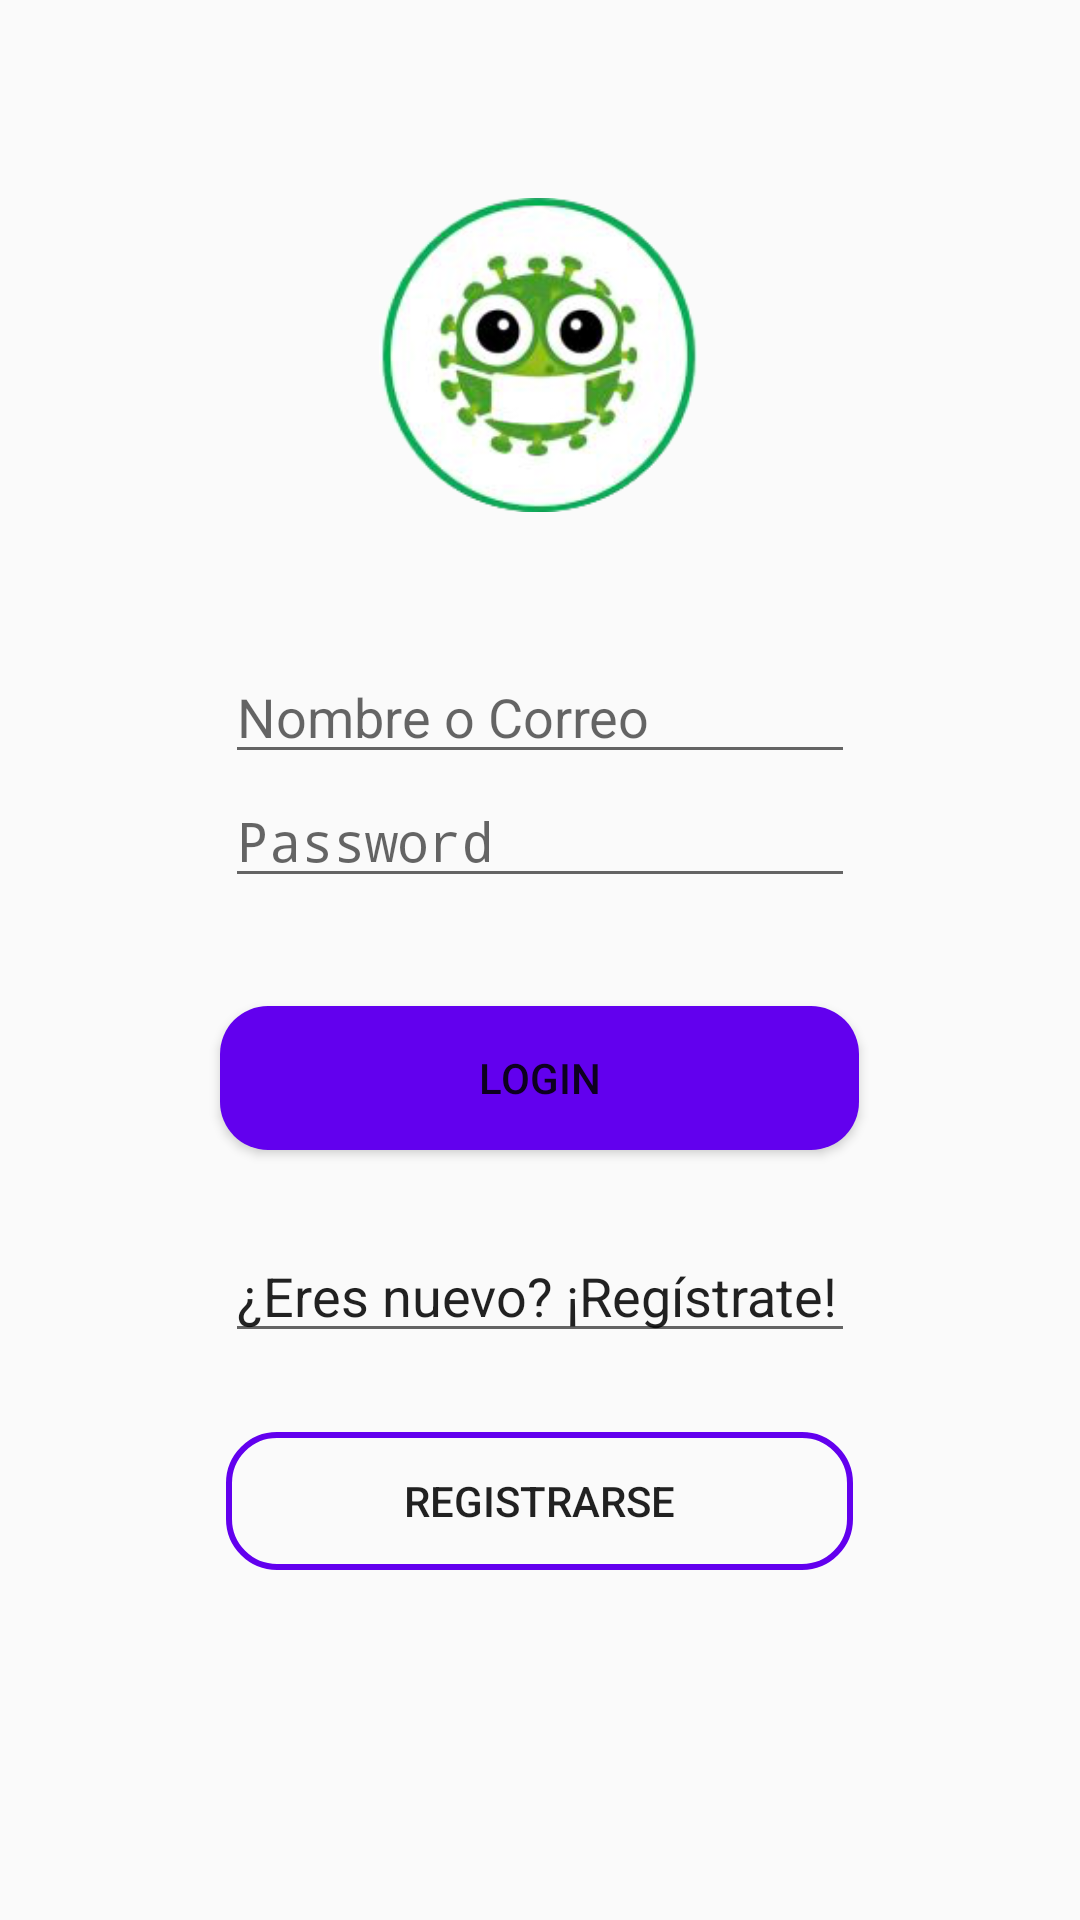

Android layout source for this screen:
<!-- AndroidManifest.xml: application theme AppTheme -->
<!-- res/layout/activity_main.xml -->
<?xml version="1.0" encoding="utf-8"?>
<androidx.constraintlayout.widget.ConstraintLayout xmlns:android="http://schemas.android.com/apk/res/android"
    xmlns:app="http://schemas.android.com/apk/res-auto"
    xmlns:tools="http://schemas.android.com/tools"
    android:layout_width="match_parent"
    android:layout_height="match_parent"
    tools:context=".MainActivity">


    <EditText
        android:id="@+id/nombreText"
        android:layout_width="wrap_content"
        android:layout_height="wrap_content"
        android:ems="10"
        android:hint="Nombre o Correo"
        android:inputType="textPersonName"
        app:layout_constraintBottom_toTopOf="@+id/passwordText"
        app:layout_constraintEnd_toEndOf="parent"
        app:layout_constraintStart_toStartOf="parent" />

    <EditText
        android:id="@+id/passwordText"
        android:layout_width="wrap_content"
        android:layout_height="wrap_content"
        android:layout_marginStart="32dp"
        android:layout_marginEnd="32dp"
        android:ems="10"
        android:hint="Password"
        android:inputType="textPassword"
        app:layout_constraintBottom_toBottomOf="parent"
        app:layout_constraintEnd_toEndOf="parent"
        app:layout_constraintStart_toStartOf="parent"
        app:layout_constraintTop_toTopOf="parent"
        app:layout_constraintVertical_bias="0.431" />

    <Button
        android:id="@+id/loginButton"
        android:layout_width="213dp"
        android:layout_height="48dp"
        android:layout_marginTop="36dp"
        android:background="@drawable/button_rounded"
        android:text="login"
        app:layout_constraintEnd_toEndOf="parent"
        app:layout_constraintHorizontal_bias="0.498"
        app:layout_constraintStart_toStartOf="parent"
        app:layout_constraintTop_toBottomOf="@+id/passwordText" />

    <Button
        android:id="@+id/registrarseButton"
        android:layout_width="209dp"
        android:layout_height="46dp"
        android:background="@drawable/button_rounded_border"
        android:text="Registrarse"
        app:layout_constraintBottom_toBottomOf="parent"
        app:layout_constraintEnd_toEndOf="parent"
        app:layout_constraintHorizontal_bias="0.498"
        app:layout_constraintStart_toStartOf="parent"
        app:layout_constraintTop_toBottomOf="@+id/loginButton"
        app:layout_constraintVertical_bias="0.446" />

    <EditText
        android:id="@+id/editText"
        android:layout_width="wrap_content"
        android:layout_height="wrap_content"
        android:ems="10"
        android:fadingEdge="horizontal|vertical"
        android:inputType="textPersonName"
        android:text="¿Eres nuevo? ¡Regístrate!"
        app:layout_constraintBottom_toTopOf="@+id/registrarseButton"
        app:layout_constraintEnd_toEndOf="parent"
        app:layout_constraintStart_toStartOf="parent"
        app:layout_constraintTop_toBottomOf="@+id/loginButton" />

    <ImageView
        android:id="@+id/imageView"
        android:layout_width="106dp"
        android:layout_height="108dp"
        android:src="@drawable/logo_blanco"
        app:layout_constraintBottom_toBottomOf="parent"
        app:layout_constraintEnd_toEndOf="parent"
        app:layout_constraintHorizontal_bias="0.498"
        app:layout_constraintStart_toStartOf="parent"
        app:layout_constraintTop_toTopOf="parent"
        app:layout_constraintVertical_bias="0.121" />


</androidx.constraintlayout.widget.ConstraintLayout>
<!-- resources referenced by this layout -->
<resources>
  <!-- drawable button_rounded (drawable) -->
  <?xml version="1.0" encoding="utf-8"?>
  <shape xmlns:android="http://schemas.android.com/apk/res/android">
      <corners android:radius="16dp"/>
      <solid android:color="@color/colorPrimary"/>
  
  
  </shape>
  <!-- drawable button_rounded_border (drawable) -->
  <?xml version="1.0" encoding="utf-8"?>
  <shape xmlns:android="http://schemas.android.com/apk/res/android">
      <corners android:radius="16dp"/>
      <stroke
          android:width="2dp"
          android:color="@color/colorPrimary"/>
  
  
  
  
  </shape>
  <!-- drawable logo_blanco: png bitmap (drawable-v24, 47186 bytes) -->
  <style name="AppTheme" parent="Theme.AppCompat.Light.DarkActionBar">
          
          <item name="colorPrimary">@color/colorPrimary</item>
          <item name="colorPrimaryDark">@color/colorPrimaryDark</item>
          <item name="colorAccent">@color/colorAccent</item>
      </style>
  <color name="colorPrimary">#6200EE</color>
  <color name="colorPrimaryDark">#3700B3</color>
  <color name="colorAccent">#03DAC5</color>
</resources>
